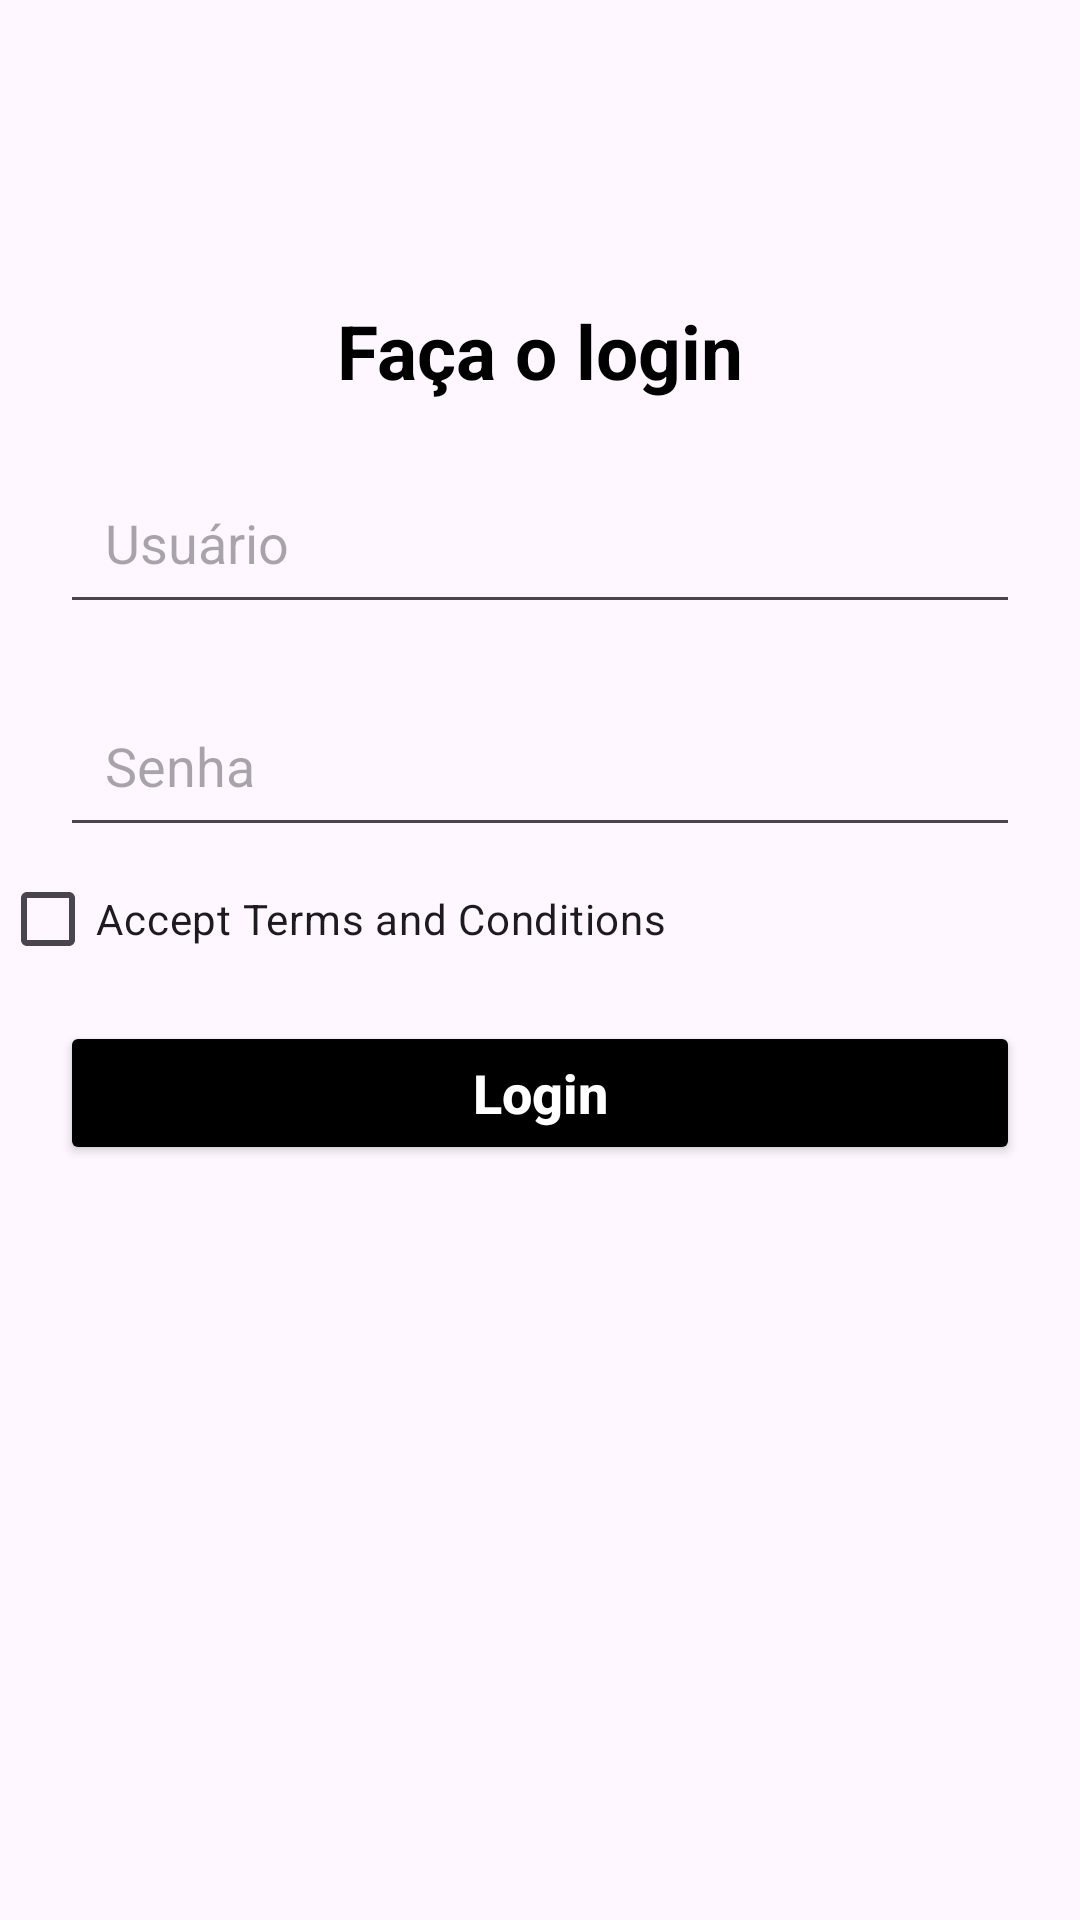

Here is an Android app screen rendered from its layout file. Give the layout XML and the strings, colors and styles it references.
<!-- AndroidManifest.xml: application theme Theme.Login_exercicio -->
<!-- res/layout/activity_login.xml -->
<?xml version="1.0" encoding="utf-8"?>
<LinearLayout xmlns:android="http://schemas.android.com/apk/res/android"
    xmlns:app="http://schemas.android.com/apk/res-auto"
    xmlns:tools="http://schemas.android.com/tools"
    android:layout_width="match_parent"
    android:layout_height="match_parent"
    android:orientation="vertical"
    tools:context=".Login">

    <TextView
        android:layout_width="wrap_content"
        android:layout_height="wrap_content"
        android:text="@string/titulo_form_login"
        android:textSize="25sp"
        android:textColor="@color/black"
        android:textStyle="bold"
        android:layout_gravity="center"
        android:layout_marginTop="100dp"
        />

    <EditText
        android:id="@+id/edit_usuario"
        android:layout_width="match_parent"
        android:layout_height="wrap_content"
        android:hint="@string/hint_usuario"
        android:padding="15dp"
        android:maxLines="1"
        android:inputType="textEmailAddress"
        android:layout_marginStart="20dp"
        android:layout_marginEnd="20dp"
        android:layout_marginTop="20dp"
        />

    <EditText
        android:id="@+id/edit_senha"
        android:layout_width="match_parent"
        android:layout_height="wrap_content"
        android:hint="@string/hint_senha"
        android:padding="15dp"
        android:maxLines="1"
        android:inputType="textPassword"
        android:layout_marginStart="20dp"
        android:layout_marginEnd="20dp"
        android:layout_marginTop="20dp"
        />

    <CheckBox
        android:id="@+id/Termos"
        android:layout_width="match_parent"
        android:layout_height="wrap_content"
        android:text="@string/Termos_uso" />

    <Button
        android:id="@+id/bt_login"
        android:layout_width="match_parent"
        android:layout_height="wrap_content"
        android:onClick="logar"
        android:text="@string/texto_botao_login"
        android:textSize="18sp"
        android:textColor="@color/white"
        android:textStyle="bold"
        android:textAllCaps="false"
        android:backgroundTint="@color/black"
        android:layout_marginStart="20dp"
        android:layout_marginEnd="20dp"
        android:layout_marginTop="10dp"
        />


</LinearLayout>
<!-- resources referenced by this layout -->
<resources>
  <string name="Termos_uso">Accept Terms and Conditions</string>
  <string name="hint_senha">Senha</string>
  <string name="hint_usuario">Usuário</string>
  <string name="texto_botao_login">Login</string>
  <string name="titulo_form_login">Faça o login</string>
  <style name="Theme.Login_exercicio" parent="Base.Theme.Login_exercicio" />
  <style name="Base.Theme.Login_exercicio" parent="Theme.Material3.DayNight.NoActionBar">
          
          
      </style>
  <!-- not gathered from this repository: default colours our renderer supplied (Android Studio template values) -->
  <color name="black">#FF000000</color>
  <color name="white">#FFFFFFFF</color>
</resources>
